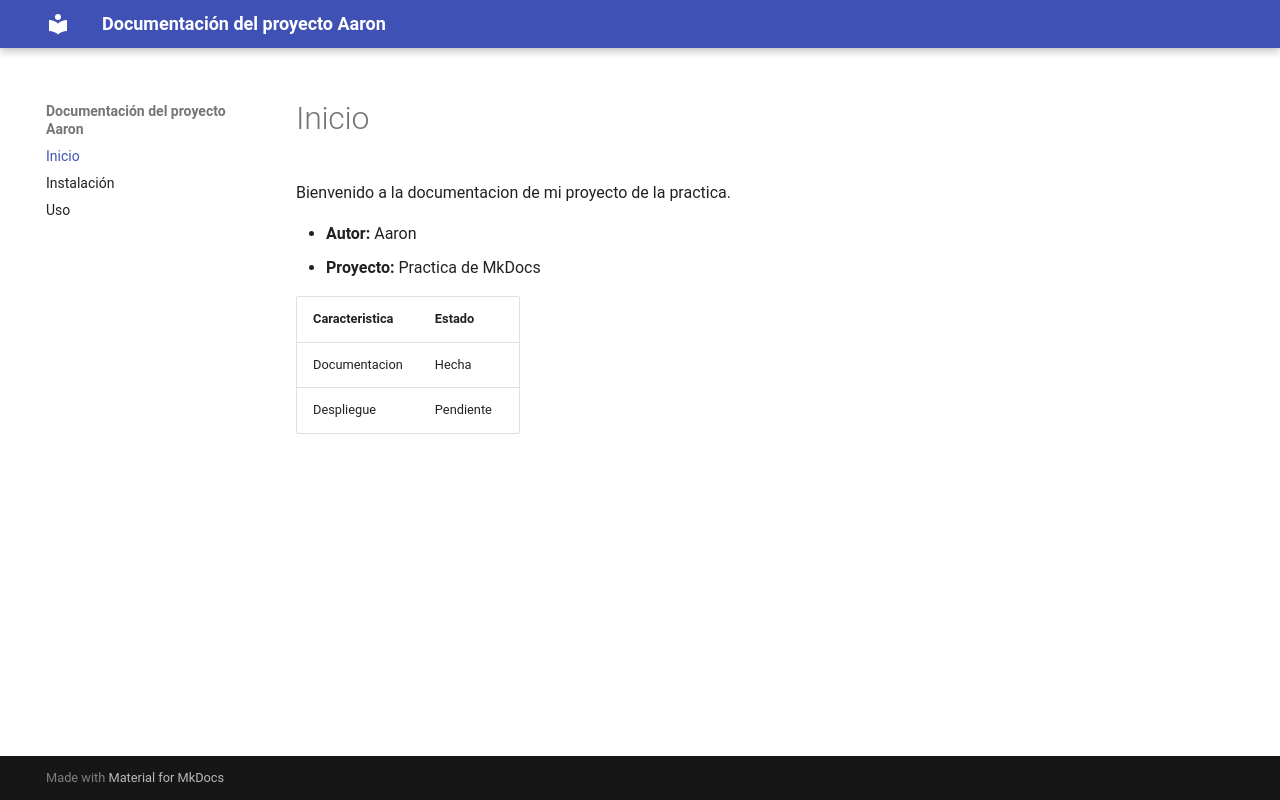

repository: Separky/prueba_aaron · page: index.html · generator: mkdocs

# Inicio

Bienvenido a la documentacion de mi proyecto de la practica.

* **Autor:** Aaron
* **Proyecto:** Practica de MkDocs

| Caracteristica | Estado |
| :--- | :--- |
| Documentacion | Hecha |
| Despliegue | Pendiente |
